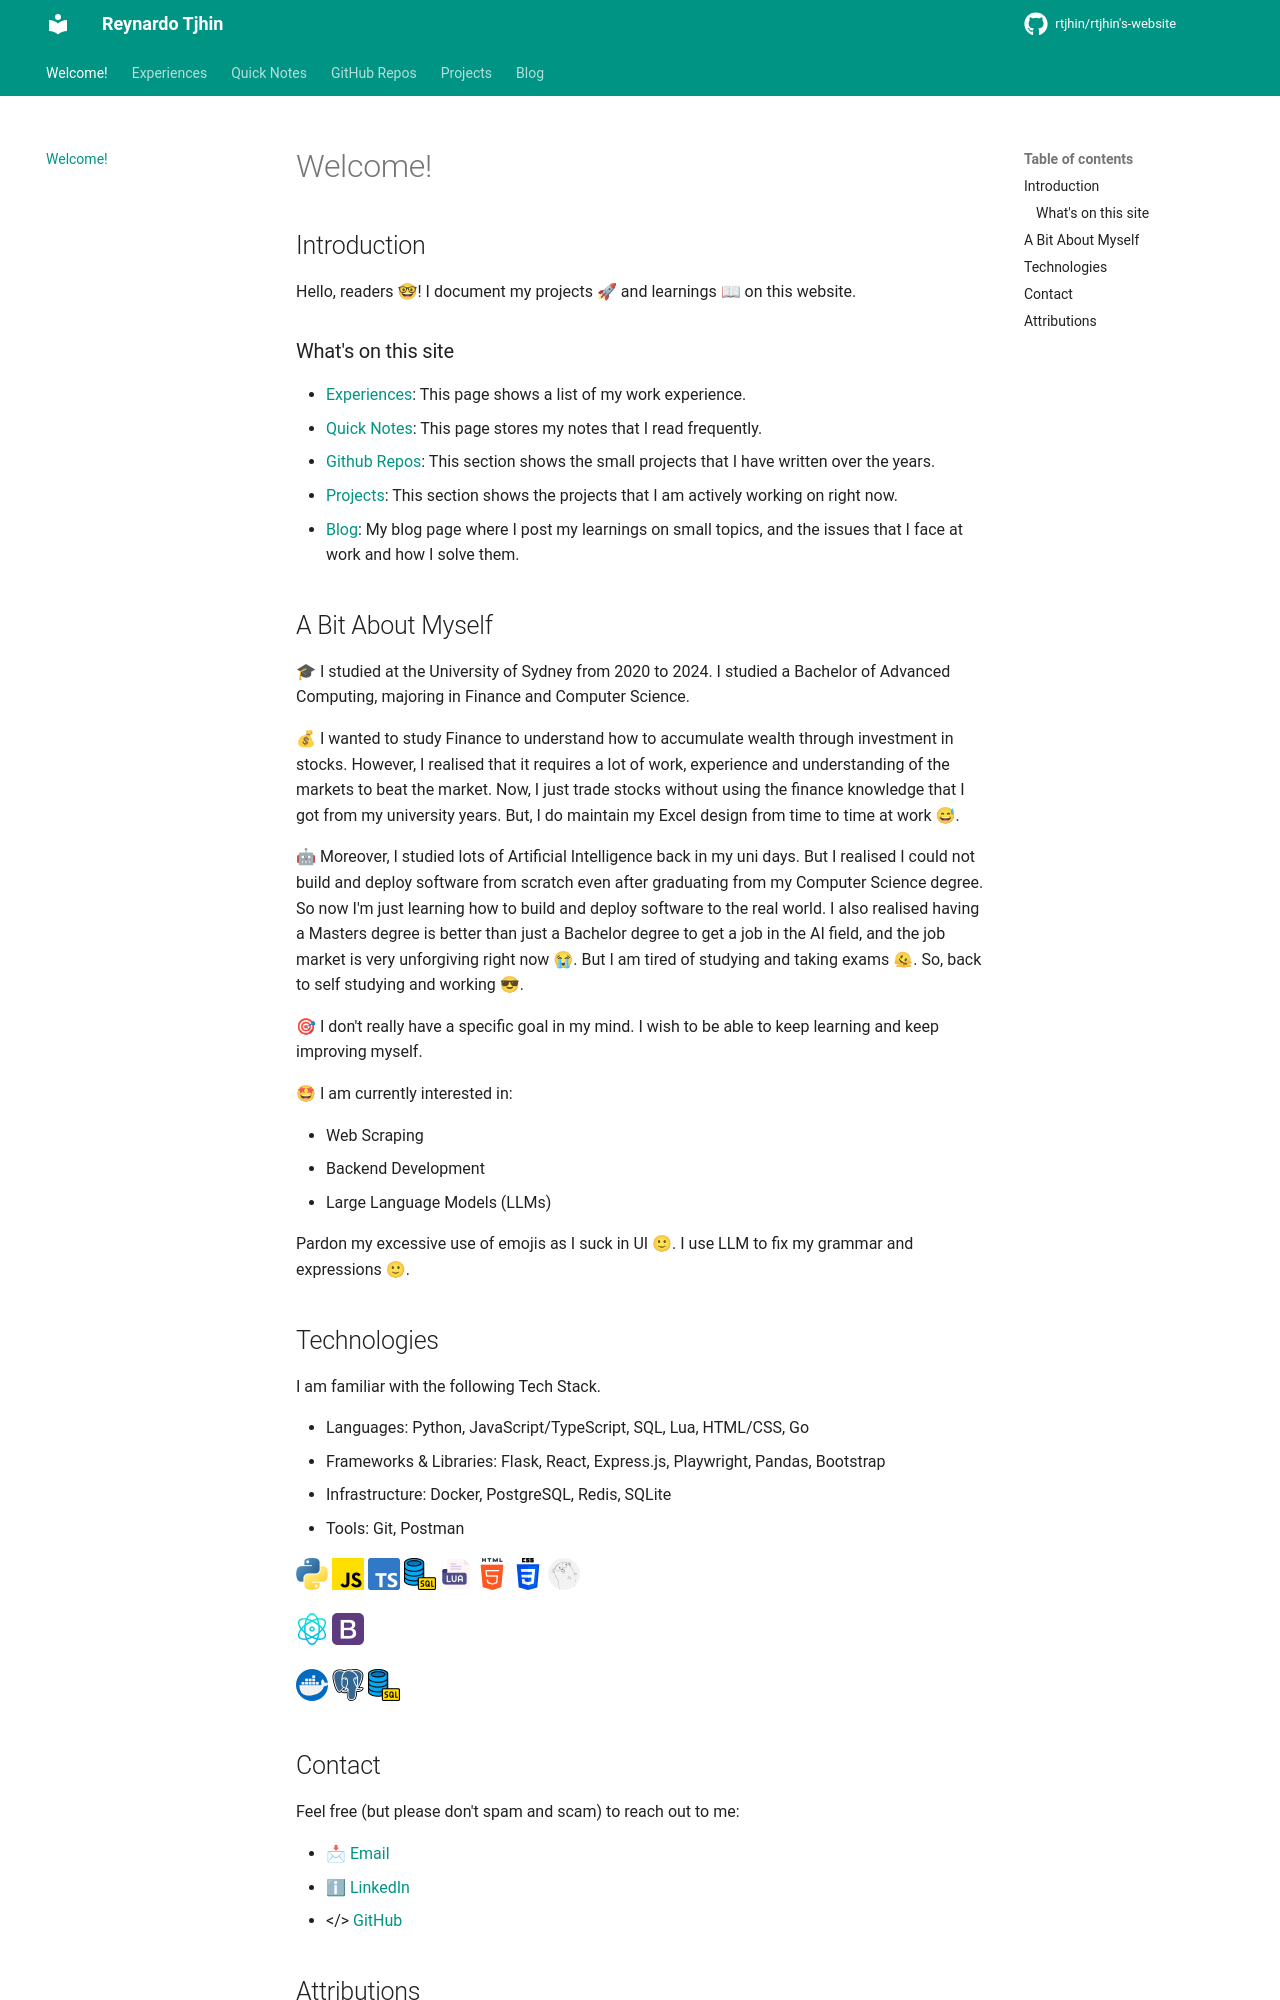

repository: reynardo-tjhin/reynardo-tjhin.github.io · page: index.html · generator: mkdocs

# Welcome!

## Introduction

Hello, readers 🤓! I document my projects 🚀 and learnings 📖 on this website.

### What's on this site

- [Experiences](/experiences/): This page shows a list of my work experience.
- [Quick Notes](/notes/): This page stores my notes that I read frequently.
- [Github Repos](/github-repos/about/): This section shows the small projects that I have written over the years.
- [Projects](/projects/about/): This section shows the projects that I am actively working on right now.
- [Blog](/blog/): My blog page where I post my learnings on small topics, and the issues that I face at work and how I solve them.

## A Bit About Myself

🎓 I studied at the University of Sydney from 2020 to 2024. I studied a Bachelor of Advanced Computing, majoring in Finance and Computer Science.

💰 I wanted to study Finance to understand how to accumulate wealth through investment in stocks. However, I realised that it requires a lot of work, experience and understanding of the markets to beat the market. Now, I just trade stocks without using the finance knowledge that I got from my university years. But, I do maintain my Excel design from time to time at work 😅. 

🤖 Moreover, I studied lots of Artificial Intelligence back in my uni days. But I realised I could not build and deploy software from scratch even after graduating from my Computer Science degree. So now I'm just learning how to build and deploy software to the real world. I also realised having a Masters degree is better than just a Bachelor degree to get a job in the AI field, and the job market is very unforgiving right now 😭. But I am tired of studying and taking exams 🫠. So, back to self studying and working 😎.

🎯 I don't really have a specific goal in my mind. I wish to be able to keep learning and keep improving myself.

🤩 I am currently interested in:

- Web Scraping
- Backend Development
- Large Language Models (LLMs)

Pardon my excessive use of emojis as I suck in UI 🙂. I use LLM to fix my grammar and expressions 🙂.

## Technologies

I am familiar with the following Tech Stack.

- Languages: Python, JavaScript/TypeScript, SQL, Lua, HTML/CSS, Go
- Frameworks & Libraries: Flask, React, Express.js, Playwright, Pandas, Bootstrap
- Infrastructure: Docker, PostgreSQL, Redis, SQLite
- Tools: Git, Postman

![Python](./images/python.png) ![JavaScript](./images/js.png) ![TypeScript](./images/typescript.png) ![SQL](./images/sql.png) ![Lua](./images/lua.png) ![HTML](./images/html-5.png) ![CSS](./images/css-3.png) ![Go](./images/go-lang.png)

![React](./images/physics.png) ![Booststrap](./images/bootstrap.png)

![Docker](./images/docker.png) ![PostgreSQL](./images/postgre.png) ![SQLite](./images/sql.png)

## Contact

Feel free (but please don't spam and scam) to reach out to me:

- 📩 [Email](mailto:reychen26@gmail.com)
- ℹ [LinkedIn](https://www.linkedin.com/in/reynardo-tjhin/)
- </> [GitHub](https://github.com/reynardo-tjhin/)
